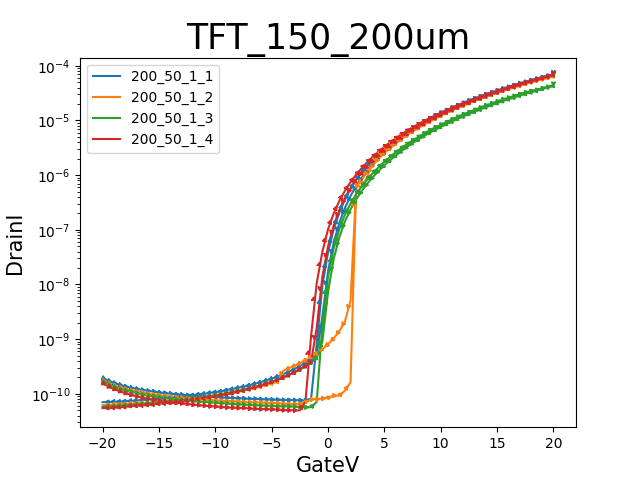

Values plotted in this chart, from the file beside it:
GateI, GateV, DrainI
-41.1926E-12, -20.0000E+0, 156.8342E-12
-27.6165E-12, -19.5000E+0, 136.2633E-12
-18.3875E-12, -19.0000E+0, 122.3301E-12
-11.5289E-12, -18.5000E+0, 111.3617E-12
-4.7106E-12, -18.0000E+0, 102.7913E-12
-1.0089E-12, -17.5000E+0, 95.9511E-12
-232.3038E-15, -17.0000E+0, 89.8598E-12
3.5803E-12, -16.5000E+0, 85.1446E-12
8.6738E-12, -16.0000E+0, 81.8560E-12
7.7358E-12, -15.5000E+0, 78.5068E-12
13.3538E-12, -15.0000E+0, 75.3094E-12
15.0383E-12, -14.5000E+0, 72.9821E-12
17.8624E-12, -14.0000E+0, 69.8960E-12
14.3826E-12, -13.5000E+0, 68.2871E-12
18.8004E-12, -13.0000E+0, 67.0021E-12
22.0986E-12, -12.5000E+0, 65.3528E-12
21.7154E-12, -12.0000E+0, 63.1166E-12
21.4531E-12, -11.5000E+0, 62.0136E-12
22.7240E-12, -11.0000E+0, 60.6375E-12
21.3321E-12, -10.5000E+0, 59.2007E-12
23.6822E-12, -10.0000E+0, 58.6442E-12
27.3637E-12, -9.5000E+0, 57.3085E-12
29.6633E-12, -9.0000E+0, 56.3372E-12
35.0595E-12, -8.5000E+0, 55.8515E-12
33.2137E-12, -8.0000E+0, 54.8599E-12
35.2612E-12, -7.5000E+0, 55.0521E-12
31.1057E-12, -7.0000E+0, 53.7873E-12
36.4413E-12, -6.5000E+0, 53.1802E-12
35.6647E-12, -6.0000E+0, 52.3302E-12
37.6618E-12, -5.5000E+0, 52.3606E-12
40.5464E-12, -5.0000E+0, 51.9558E-12
37.8937E-12, -4.5000E+0, 51.3993E-12
37.2381E-12, -4.0000E+0, 50.3268E-12
38.9730E-12, -3.5000E+0, 49.9423E-12
40.7179E-12, -3.0000E+0, 49.6994E-12
39.5378E-12, -2.5000E+0, 49.5881E-12
42.2611E-12, -2.0000E+0, 72.4863E-12
46.1241E-12, -1.5000E+0, 1.1408E-9
44.4599E-12, -1.0000E+0, 10.6377E-9
42.2712E-12, -500.0000E-3, 39.6822E-9
130.7121E-12, 000.0000E-3, 101.3283E-9
1.1348E-9, 500.0000E-3, 197.4940E-9
4.1293E-9, 1.0000E+0, 335.1883E-9
9.5699E-9, 1.5000E+0, 517.3513E-9
17.9453E-9, 2.0000E+0, 745.5317E-9
27.9414E-9, 2.5000E+0, 1.0193E-6
44.0833E-9, 3.0000E+0, 1.3490E-6
63.4799E-9, 3.5000E+0, 1.7414E-6
90.6625E-9, 4.0000E+0, 2.1938E-6
120.6147E-9, 4.5000E+0, 2.7171E-6
155.4747E-9, 5.0000E+0, 3.3098E-6
195.8607E-9, 5.5000E+0, 3.9747E-6
241.6225E-9, 6.0000E+0, 4.7061E-6
294.5037E-9, 6.5000E+0, 5.5225E-6
354.7719E-9, 7.0000E+0, 6.4324E-6
420.6894E-9, 7.5000E+0, 7.4029E-6
496.1196E-9, 8.0000E+0, 8.4857E-6
571.3551E-9, 8.5000E+0, 9.5926E-6
665.9478E-9, 9.0000E+0, 10.8425E-6
764.8732E-9, 9.5000E+0, 12.1847E-6
... 102 more rows
